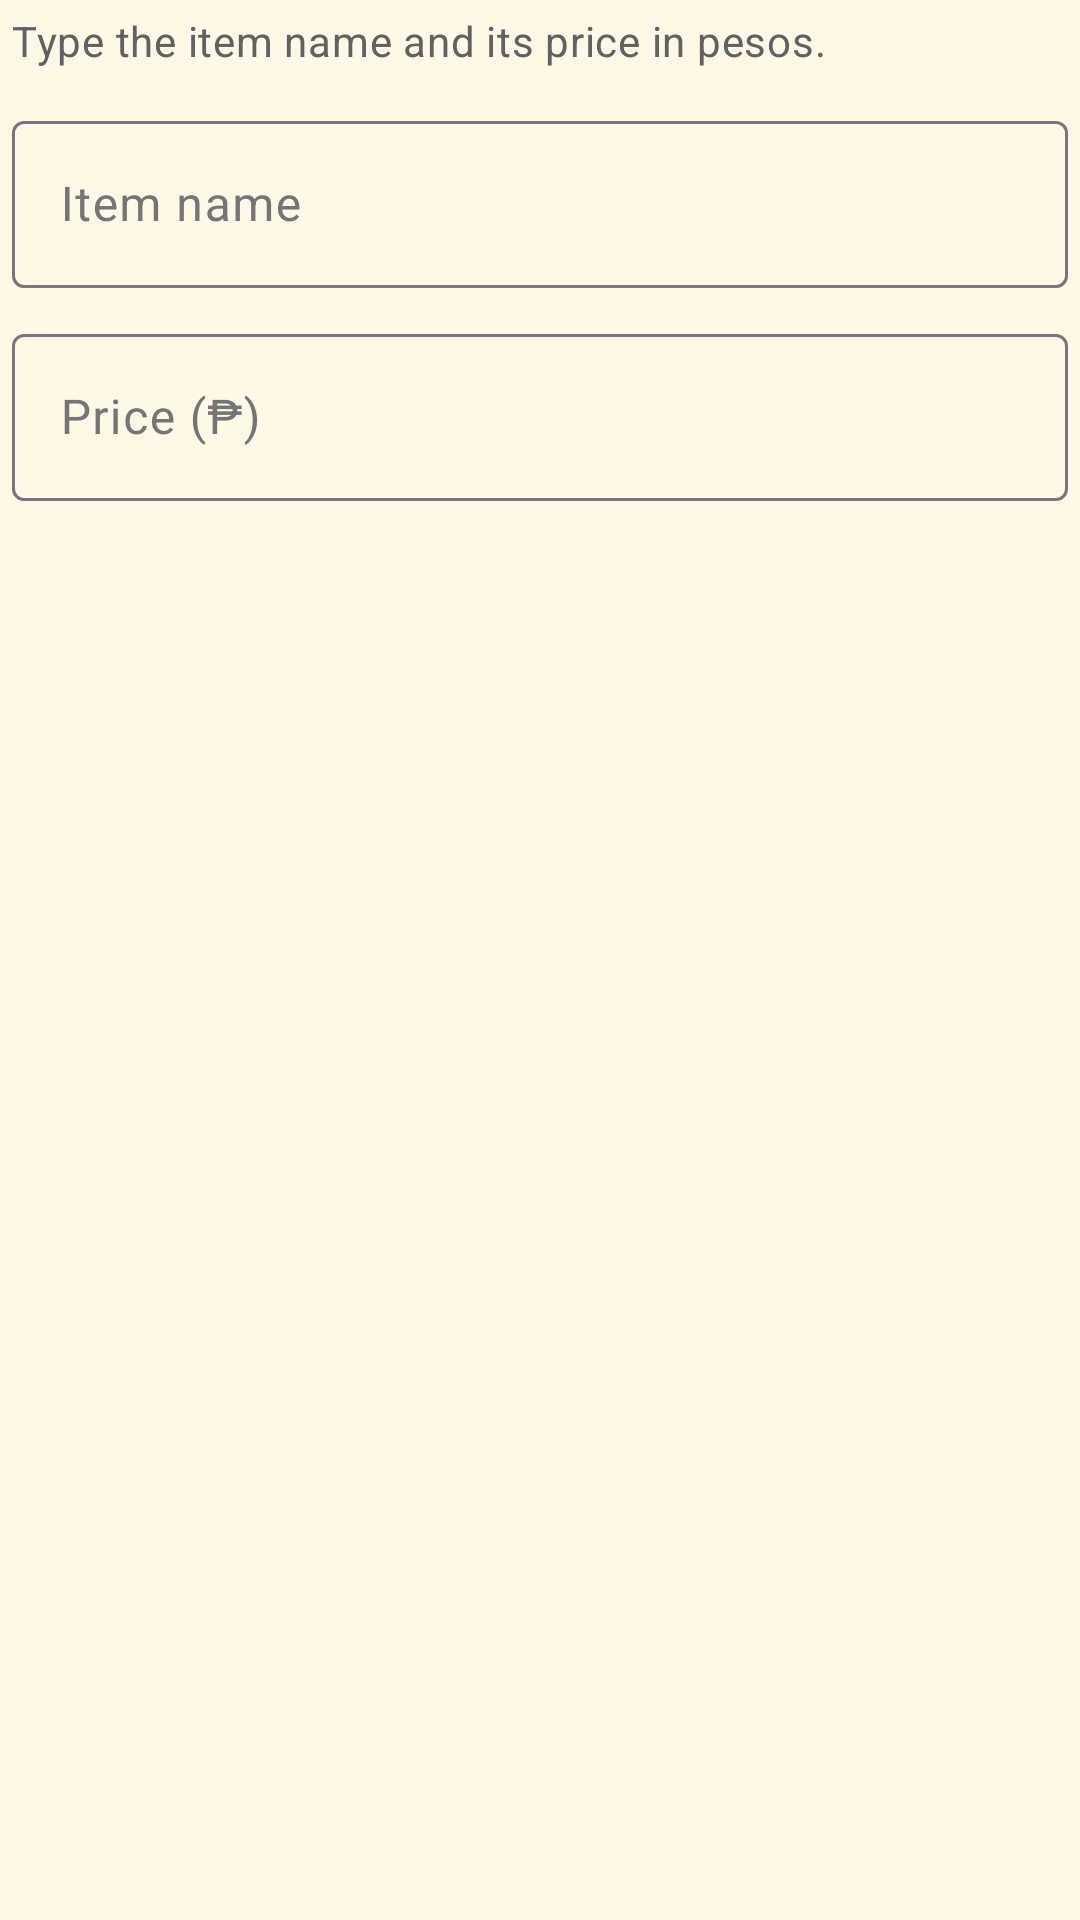

Reconstruct the res/layout file that produces this screen, plus the resources it refers to.
<!-- AndroidManifest.xml: application theme Theme.MENUPOS -->
<!-- res/layout/dialog_others_custom.xml -->
<?xml version="1.0" encoding="utf-8"?>
<LinearLayout xmlns:android="http://schemas.android.com/apk/res/android"
    xmlns:app="http://schemas.android.com/apk/res-auto"
    android:layout_width="match_parent"
    android:layout_height="wrap_content"
    android:orientation="vertical"
    android:paddingStart="4dp"
    android:paddingTop="4dp"
    android:paddingEnd="4dp"
    android:paddingBottom="4dp">

    <TextView
        android:layout_width="match_parent"
        android:layout_height="wrap_content"
        android:text="@string/others_custom_body"
        android:textAppearance="?attr/textAppearanceBodyMedium"
        android:textColor="#616161" />

    <com.google.android.material.textfield.TextInputLayout
        android:id="@+id/others_custom_name_layout"
        style="@style/Widget.Material3.TextInputLayout.OutlinedBox"
        android:layout_width="match_parent"
        android:layout_height="wrap_content"
        android:layout_marginTop="12dp"
        android:hint="@string/others_custom_name_hint">

        <com.google.android.material.textfield.TextInputEditText
            android:id="@+id/others_custom_name"
            android:layout_width="match_parent"
            android:layout_height="wrap_content"
            android:inputType="textCapWords" />
    </com.google.android.material.textfield.TextInputLayout>

    <com.google.android.material.textfield.TextInputLayout
        android:id="@+id/others_custom_price_layout"
        style="@style/Widget.Material3.TextInputLayout.OutlinedBox"
        android:layout_width="match_parent"
        android:layout_height="wrap_content"
        android:layout_marginTop="10dp"
        android:hint="@string/others_custom_price_hint">

        <com.google.android.material.textfield.TextInputEditText
            android:id="@+id/others_custom_price"
            android:layout_width="match_parent"
            android:layout_height="wrap_content"
            android:inputType="number" />
    </com.google.android.material.textfield.TextInputLayout>
</LinearLayout>
<!-- resources referenced by this layout -->
<resources>
  <string name="others_custom_body">Type the item name and its price in pesos.</string>
  <string name="others_custom_name_hint">Item name</string>
  <string name="others_custom_price_hint">Price (₱)</string>
  <style name="Theme.MENUPOS" parent="Theme.Material3.DayNight">
          <item name="colorPrimary">@color/pos_primary</item>
          <item name="colorOnPrimary">@color/white</item>
          <item name="colorSecondary">@color/pos_accent</item>
          <item name="colorOnSecondary">@color/black</item>
          <item name="android:statusBarColor">@color/pos_primary_dark</item>
          <item name="android:windowBackground">@color/pos_warm_bg</item>
  
          
          <item name="colorSurface">@color/pos_card_bg</item>
          <item name="colorOnSurface">@color/black</item>
          <item name="colorSurfaceVariant">@color/pos_warm_bg</item>
          <item name="colorOnSurfaceVariant">#757575</item>
      </style>
  <color name="pos_primary">#FF6D2C</color>
  <color name="white">#FFFFFFFF</color>
  <color name="pos_accent">#FFB74D</color>
  <color name="black">#FF000000</color>
  <color name="pos_primary_dark">#E85A1A</color>
  <color name="pos_warm_bg">#FFF8E7</color>
  <color name="pos_card_bg">#FFFFFF</color>
</resources>
